Run: headless pygame with SDL's dummy video driver; simulated clock (each Clock.tick advances the game by its frame time, no real sleeping); random seed 0; keys injected as events and as key.get_pressed() state; no mouse input.
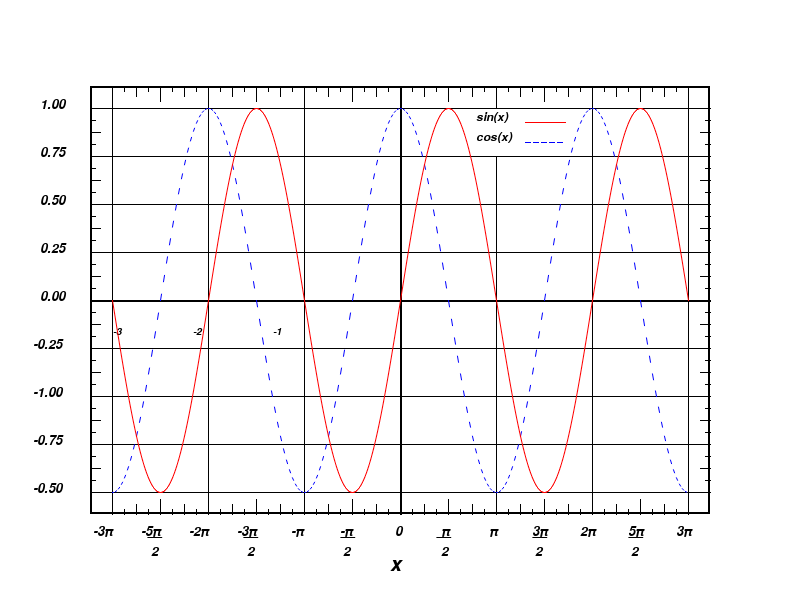
Frame 1 of 4 · flips 1–60 · no input
Frame 2 of 4 · flips 61–180 · tapped SPACE, RETURN · held RIGHT (→), D · screen unchanged from frame 1, image omitted
Frame 3 of 4 · flips 181–300 · held DOWN (↓), S · screen unchanged from frame 2, image omitted
Frame 4 of 4 · flips 301–420 · held LEFT (←), A, UP (↑), W · screen unchanged from frame 3, image omitted

The pygame program that drew these frames:

import pygame
import math
pygame.init()
SCREEN_WIDHT, SCREEN_HEIGHT = 800, 600
screen = pygame.display.set_mode((SCREEN_WIDHT, SCREEN_HEIGHT))
pygame.display.set_caption('My First Game')
BLACK = (0, 0, 0)
WHITE = (255, 255, 255)
RED = (255, 0, 0)
BLUE = (0, 0, 255)
running = True
while running:
  for event in pygame.event.get():
    if event.type == pygame.QUIT: running = False
  screen.fill(WHITE)
  pygame.draw.rect(screen, BLACK, (90, 86, 620, 428), 2)
  pygame.draw.line(screen, BLACK, (90, 300), (710, 300), 2)
  pygame.draw.line(screen, BLACK, (400, 86), (400, 514), 2)
  for step in range(108, 514, 48):
    pygame.draw.line(screen, BLACK, (90, step), (710, step), 1)
  for step in range(112, 710, 96):
    if step==496:
      pygame.draw.line(screen, BLACK, (step, 86), (step, 108), 1)
      pygame.draw.line(screen, BLACK, (step, 156), (step, 514), 1)
    else: pygame.draw.line(screen, BLACK, (step, 86), (step, 514), 1)
  font=pygame.font.SysFont("Times New Roman", 18, italic=True)
  t1=font.render('sin(x)', True, BLACK)
  t2=font.render('cos(x)', True, BLACK)
  screen.blit(t1, (476, 111))
  screen.blit(t2, (476, 131))
  pygame.draw.line(screen, RED, (525, 122), (565, 122))
  for step in range(525, 565, 8):
    pygame.draw.line(screen, BLUE, (step, 142), (step+5, 142))

  for step in range(132, 492, 24):
    pygame.draw.line(screen, BLACK, (90, step), (100, step), 1)
  for step in range(120, 492, 12):
    pygame.draw.line(screen, BLACK, (90, step), (95, step), 1)
  
  for step in range(132, 492, 24):
    pygame.draw.line(screen, BLACK, (710, step), (700, step), 1)
  for step in range(120, 492, 12):
    pygame.draw.line(screen, BLACK, (710, step), (705, step), 1)

  for step in range(160, 688, 48):
    pygame.draw.line(screen, BLACK, (step, 86), (step, 101), 1)
  for step in range(136, 688, 24):
    pygame.draw.line(screen, BLACK, (step, 86), (step, 96), 1)
  for step in range(124, 688, 12):
    pygame.draw.line(screen, BLACK, (step, 86), (step, 91), 1)
  
  for step in range(160, 688, 48):
    pygame.draw.line(screen, BLACK, (step, 514), (step, 499), 1)
  for step in range(136, 688, 24):
    pygame.draw.line(screen, BLACK, (step, 514), (step, 504), 1)
  for step in range(124, 688, 12):
    pygame.draw.line(screen, BLACK, (step, 514), (step, 509), 1)
  
  font=pygame.font.SysFont("Times New Roman", 20, italic=True)
  a=0.75
  dis=0
  while a>=-0.75:
      text=font.render(str(a), True, BLACK)
      if a>0: screen.blit(text, (40, 146+dis))
      else: screen.blit(text, (33, 146+dis))
      dis+=96
      a-=0.50
  poi=['1.00', '0.50', '0.00', '-1.00', '-0.50']
  dis=0
  for x in poi:
      text=font.render(x, True, BLACK)
      if len(x)<=4: screen.blit(text, (40, 98+dis))
      else: screen.blit(text, (33, 98+dis))
      dis+=96
  b=-3
  dis=0
  while b<=3:
      if b%1!=0.5:
          if b==-1:
            text=font.render('-π', True, BLACK)
            screen.blit(text, (99+dis, 525))
          elif b==1:
            text=font.render('π', True, BLACK)
            screen.blit(text, (105+dis, 525))
          elif b<0:
            text=font.render(str(int(b))+'π', True, BLACK)
            screen.blit(text, (93+dis, 525))
          elif b>0:
            text=font.render(str(int(b))+'π', True, BLACK)
            screen.blit(text, (100+dis, 525))
      elif b%1==0.5:
          if b==0.5:
            text=font.render("π", True, BLACK)
            screen.blit(text, (105+dis, 525))
            l=font.render('__', True, BLACK)
            screen.blit(l, (100+dis, 525))
            u=font.render('2', True, BLACK)
            screen.blit(u, (105+dis, 545)) 
          elif b==-0.5:
            text=font.render("-π", True, BLACK)
            screen.blit(text, (100+dis, 525))
            l=font.render('__', True, BLACK)
            screen.blit(l, (100+dis, 525))
            u=font.render('2', True, BLACK)
            screen.blit(u, (103+dis, 545))
          elif b<0:
            text=font.render(str(int(b*2))+"π", True, BLACK)
            screen.blit(text, (93+dis, 525))
            l=font.render('__', True, BLACK)
            screen.blit(l, (99+dis, 525))
            u=font.render('2', True, BLACK)
            screen.blit(u, (103+dis, 545))
          elif b>0:
            text=font.render(str(int(b*2))+"π", True, BLACK)
            screen.blit(text, (100+dis, 525))  
            l=font.render('__', True, BLACK)
            screen.blit(l, (100+dis, 525))
            u=font.render('2', True, BLACK)
            screen.blit(u, (103+dis, 545))       
      dis+=48
      b+=0.5
  text=font.render('0', True, BLACK)
  screen.blit(text, (395, 525))
  font=pygame.font.SysFont("Times New Roman", 30, italic=True)
  text=font.render('x', True, BLACK)
  screen.blit(text, (390, 555))
  for dis in range(0,3):
    font=pygame.font.SysFont("Times New Roman", 15, italic=True)
    t=font.render(str(-3+dis), True, BLACK)
    screen.blit(t, (113+dis*80, 327))
  #graphofcos
  for x in range(112,688,3):
    pygame.draw.aalines(screen, BLUE, False, [(x, 300+192*math.cos((x-112)/96*math.pi)),(x+1, 300+192*math.cos((x-111)/96*math.pi))])
 #graphofsin
  for i in range(112,688):
    pygame.draw.aalines(screen, RED, False, [(i, 300+192*math.sin((i-112)/96*math.pi)),(i+1, 300+192*math.sin((i-111)/96*math.pi))])
  pygame.display.flip()
pygame.quit()
